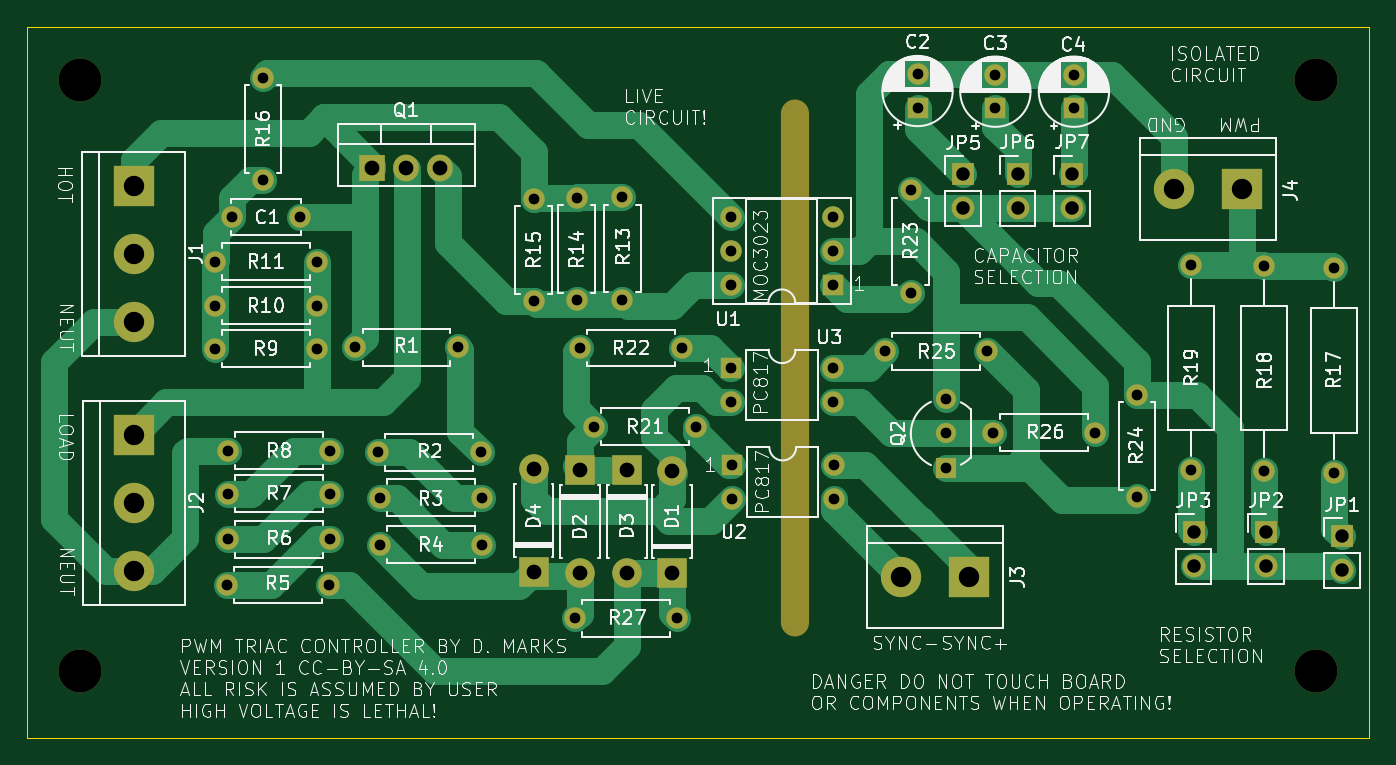
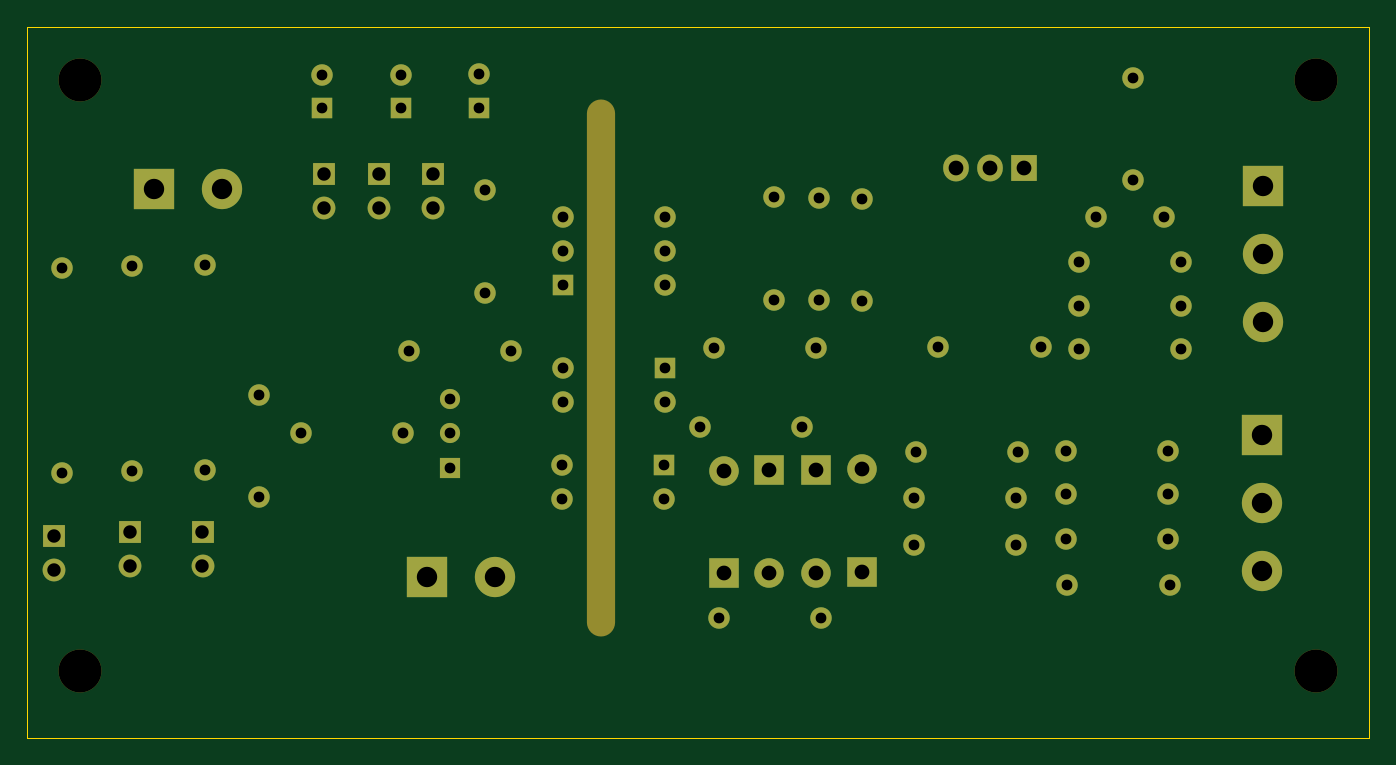
Circuit board: 11 layer files. Board 100.0 x 53.0 mm.
- bottom_copper: TriacControl-B_Cu.gbr (8532 bytes)
- bottom_mask: TriacControl-B_Mask.gbr (5049 bytes)
- paste: TriacControl-B_Paste.gbr (483 bytes)
- bottom_silk: TriacControl-B_Silkscreen.gbr (484 bytes)
- outline: TriacControl-Edge_Cuts.gbr (713 bytes)
- top_copper: TriacControl-F_Cu.gbr (20128 bytes)
- top_mask: TriacControl-F_Mask.gbr (5049 bytes)
- paste: TriacControl-F_Paste.gbr (483 bytes)
- top_silk: TriacControl-F_Silkscreen.gbr (192404 bytes)
- drill: TriacControl-NPTH.drl (537 bytes)
- drill: TriacControl-PTH.drl (2257 bytes)

=== bottom_copper: TriacControl-B_Cu.gbr (8532 bytes, source omitted) ===
=== bottom_mask: TriacControl-B_Mask.gbr ===
%TF.GenerationSoftware,KiCad,Pcbnew,7.0.11+dfsg-1build4*%
%TF.CreationDate,2025-01-29T20:25:11-06:00*%
%TF.ProjectId,TriacControl,54726961-6343-46f6-9e74-726f6c2e6b69,rev?*%
%TF.SameCoordinates,Original*%
%TF.FileFunction,Soldermask,Bot*%
%TF.FilePolarity,Negative*%
%FSLAX46Y46*%
G04 Gerber Fmt 4.6, Leading zero omitted, Abs format (unit mm)*
G04 Created by KiCad (PCBNEW 7.0.11+dfsg-1build4) date 2025-01-29 20:25:11*
%MOMM*%
%LPD*%
G01*
G04 APERTURE LIST*
%ADD10R,3.000000X3.000000*%
%ADD11C,3.000000*%
%ADD12O,1.600000X1.600000*%
%ADD13C,1.600000*%
%ADD14R,1.700000X1.700000*%
%ADD15O,1.700000X1.700000*%
%ADD16R,1.600000X1.600000*%
%ADD17C,3.200000*%
%ADD18R,1.905000X2.000000*%
%ADD19O,1.905000X2.000000*%
%ADD20O,2.100000X40.000000*%
%ADD21R,2.200000X2.200000*%
%ADD22O,2.200000X2.200000*%
%ADD23R,1.500000X1.500000*%
%ADD24C,1.500000*%
G04 APERTURE END LIST*
D10*
%TO.C,J4*%
X140520000Y-62110000D03*
D11*
X135440000Y-62110000D03*
%TD*%
D10*
%TO.C,J3*%
X120210000Y-91020000D03*
D11*
X115130000Y-91020000D03*
%TD*%
D12*
%TO.C,R17*%
X147400000Y-83240000D03*
D13*
X147400000Y-68000000D03*
%TD*%
D14*
%TO.C,JP1*%
X147960000Y-87960000D03*
D15*
X147960000Y-90500000D03*
%TD*%
D13*
%TO.C,R19*%
X136740000Y-67780000D03*
D12*
X136740000Y-83020000D03*
%TD*%
D14*
%TO.C,JP3*%
X136910000Y-87650000D03*
D15*
X136910000Y-90190000D03*
%TD*%
D13*
%TO.C,R18*%
X142150000Y-67830000D03*
D12*
X142150000Y-83070000D03*
%TD*%
D16*
%TO.C,C3*%
X122150000Y-56100000D03*
D13*
X122150000Y-53600000D03*
%TD*%
D10*
%TO.C,J1*%
X57950000Y-61850000D03*
D11*
X57950000Y-66930000D03*
X57950000Y-72010000D03*
%TD*%
D17*
%TO.C,H3*%
X54000000Y-98000000D03*
%TD*%
D16*
%TO.C,C4*%
X128000000Y-56100000D03*
D13*
X128000000Y-53600000D03*
%TD*%
%TO.C,R1*%
X82100000Y-73900000D03*
D12*
X74480000Y-73900000D03*
%TD*%
D13*
%TO.C,R6*%
X72600000Y-88200000D03*
D12*
X64980000Y-88200000D03*
%TD*%
D13*
%TO.C,R27*%
X98470000Y-94080000D03*
D12*
X90850000Y-94080000D03*
%TD*%
D13*
%TO.C,R23*%
X115850000Y-62200000D03*
D12*
X115850000Y-69820000D03*
%TD*%
D13*
%TO.C,R7*%
X72600000Y-84800000D03*
D12*
X64980000Y-84800000D03*
%TD*%
D13*
%TO.C,R22*%
X91200000Y-73950000D03*
D12*
X98820000Y-73950000D03*
%TD*%
D17*
%TO.C,H4*%
X146000000Y-98000000D03*
%TD*%
D13*
%TO.C,R16*%
X67590000Y-53820000D03*
D12*
X67590000Y-61440000D03*
%TD*%
D14*
%TO.C,JP6*%
X123800000Y-60950000D03*
D15*
X123800000Y-63490000D03*
%TD*%
D13*
%TO.C,C1*%
X70320000Y-64190000D03*
X65320000Y-64190000D03*
%TD*%
%TO.C,R24*%
X132700000Y-77450000D03*
D12*
X132700000Y-85070000D03*
%TD*%
D16*
%TO.C,C2*%
X116350000Y-56050000D03*
D13*
X116350000Y-53550000D03*
%TD*%
%TO.C,R21*%
X92250000Y-79800000D03*
D12*
X99870000Y-79800000D03*
%TD*%
D14*
%TO.C,JP2*%
X142320000Y-87650000D03*
D15*
X142320000Y-90190000D03*
%TD*%
D14*
%TO.C,JP5*%
X119750000Y-61000000D03*
D15*
X119750000Y-63540000D03*
%TD*%
D10*
%TO.C,J2*%
X58000000Y-80400000D03*
D11*
X58000000Y-85480000D03*
X58000000Y-90560000D03*
%TD*%
D14*
%TO.C,JP7*%
X127850000Y-60950000D03*
D15*
X127850000Y-63490000D03*
%TD*%
D13*
%TO.C,R4*%
X76290000Y-88600000D03*
D12*
X83910000Y-88600000D03*
%TD*%
D13*
%TO.C,R14*%
X90970000Y-62780000D03*
D12*
X90970000Y-70400000D03*
%TD*%
D13*
%TO.C,R3*%
X76280000Y-85100000D03*
D12*
X83900000Y-85100000D03*
%TD*%
D13*
%TO.C,R26*%
X129600000Y-80250000D03*
D12*
X121980000Y-80250000D03*
%TD*%
D13*
%TO.C,R25*%
X121550000Y-74200000D03*
D12*
X113930000Y-74200000D03*
%TD*%
D13*
%TO.C,R13*%
X94350000Y-62720000D03*
D12*
X94350000Y-70340000D03*
%TD*%
D13*
%TO.C,R9*%
X64000000Y-74000000D03*
D12*
X71620000Y-74000000D03*
%TD*%
D13*
%TO.C,R15*%
X87760000Y-62810000D03*
D12*
X87760000Y-70430000D03*
%TD*%
D18*
%TO.C,Q1*%
X75730000Y-60510000D03*
D19*
X78270000Y-60510000D03*
X80810000Y-60510000D03*
%TD*%
D16*
%TO.C,U3*%
X102450000Y-75400000D03*
D12*
X102450000Y-77940000D03*
X110070000Y-77940000D03*
X110070000Y-75400000D03*
%TD*%
D20*
%TO.C,H5*%
X107210000Y-75440000D03*
%TD*%
D17*
%TO.C,H1*%
X54000000Y-54000000D03*
%TD*%
D13*
%TO.C,R8*%
X72600000Y-81600000D03*
D12*
X64980000Y-81600000D03*
%TD*%
D16*
%TO.C,U1*%
X110050000Y-69250000D03*
D12*
X110050000Y-66710000D03*
X110050000Y-64170000D03*
X102430000Y-64170000D03*
X102430000Y-66710000D03*
X102430000Y-69250000D03*
%TD*%
D21*
%TO.C,D2*%
X91200000Y-83050000D03*
D22*
X91200000Y-90670000D03*
%TD*%
D21*
%TO.C,D3*%
X98050000Y-90700000D03*
D22*
X98050000Y-83080000D03*
%TD*%
D16*
%TO.C,U2*%
X102500000Y-82650000D03*
D12*
X102500000Y-85190000D03*
X110120000Y-85190000D03*
X110120000Y-82650000D03*
%TD*%
D13*
%TO.C,R5*%
X72500000Y-91600000D03*
D12*
X64880000Y-91600000D03*
%TD*%
D21*
%TO.C,D4*%
X87750000Y-90600000D03*
D22*
X87750000Y-82980000D03*
%TD*%
D21*
%TO.C,D1*%
X94700000Y-83050000D03*
D22*
X94700000Y-90670000D03*
%TD*%
D17*
%TO.C,H2*%
X146000000Y-54000000D03*
%TD*%
D13*
%TO.C,R2*%
X76180000Y-81700000D03*
D12*
X83800000Y-81700000D03*
%TD*%
D23*
%TO.C,Q2*%
X118450000Y-82850000D03*
D24*
X118450000Y-80310000D03*
X118450000Y-77770000D03*
%TD*%
D13*
%TO.C,R11*%
X64000000Y-67500000D03*
D12*
X71620000Y-67500000D03*
%TD*%
D13*
%TO.C,R10*%
X64000000Y-70800000D03*
D12*
X71620000Y-70800000D03*
%TD*%
M02*

=== paste: TriacControl-B_Paste.gbr ===
%TF.GenerationSoftware,KiCad,Pcbnew,7.0.11+dfsg-1build4*%
%TF.CreationDate,2025-01-29T20:25:11-06:00*%
%TF.ProjectId,TriacControl,54726961-6343-46f6-9e74-726f6c2e6b69,rev?*%
%TF.SameCoordinates,Original*%
%TF.FileFunction,Paste,Bot*%
%TF.FilePolarity,Positive*%
%FSLAX46Y46*%
G04 Gerber Fmt 4.6, Leading zero omitted, Abs format (unit mm)*
G04 Created by KiCad (PCBNEW 7.0.11+dfsg-1build4) date 2025-01-29 20:25:11*
%MOMM*%
%LPD*%
G01*
G04 APERTURE LIST*
G04 APERTURE END LIST*
M02*

=== bottom_silk: TriacControl-B_Silkscreen.gbr ===
%TF.GenerationSoftware,KiCad,Pcbnew,7.0.11+dfsg-1build4*%
%TF.CreationDate,2025-01-29T20:25:11-06:00*%
%TF.ProjectId,TriacControl,54726961-6343-46f6-9e74-726f6c2e6b69,rev?*%
%TF.SameCoordinates,Original*%
%TF.FileFunction,Legend,Bot*%
%TF.FilePolarity,Positive*%
%FSLAX46Y46*%
G04 Gerber Fmt 4.6, Leading zero omitted, Abs format (unit mm)*
G04 Created by KiCad (PCBNEW 7.0.11+dfsg-1build4) date 2025-01-29 20:25:11*
%MOMM*%
%LPD*%
G01*
G04 APERTURE LIST*
G04 APERTURE END LIST*
M02*

=== outline: TriacControl-Edge_Cuts.gbr ===
%TF.GenerationSoftware,KiCad,Pcbnew,7.0.11+dfsg-1build4*%
%TF.CreationDate,2025-01-29T20:25:11-06:00*%
%TF.ProjectId,TriacControl,54726961-6343-46f6-9e74-726f6c2e6b69,rev?*%
%TF.SameCoordinates,Original*%
%TF.FileFunction,Profile,NP*%
%FSLAX46Y46*%
G04 Gerber Fmt 4.6, Leading zero omitted, Abs format (unit mm)*
G04 Created by KiCad (PCBNEW 7.0.11+dfsg-1build4) date 2025-01-29 20:25:11*
%MOMM*%
%LPD*%
G01*
G04 APERTURE LIST*
%TA.AperFunction,Profile*%
%ADD10C,0.050000*%
%TD*%
G04 APERTURE END LIST*
D10*
X150000000Y-103000000D02*
X50000000Y-103000000D01*
X150000000Y-50000000D02*
X150000000Y-103000000D01*
X50000000Y-50000000D02*
X150000000Y-50000000D01*
X50000000Y-103000000D02*
X50000000Y-50000000D01*
M02*

=== top_copper: TriacControl-F_Cu.gbr (20128 bytes, source omitted) ===
=== top_mask: TriacControl-F_Mask.gbr ===
%TF.GenerationSoftware,KiCad,Pcbnew,7.0.11+dfsg-1build4*%
%TF.CreationDate,2025-01-29T20:25:11-06:00*%
%TF.ProjectId,TriacControl,54726961-6343-46f6-9e74-726f6c2e6b69,rev?*%
%TF.SameCoordinates,Original*%
%TF.FileFunction,Soldermask,Top*%
%TF.FilePolarity,Negative*%
%FSLAX46Y46*%
G04 Gerber Fmt 4.6, Leading zero omitted, Abs format (unit mm)*
G04 Created by KiCad (PCBNEW 7.0.11+dfsg-1build4) date 2025-01-29 20:25:11*
%MOMM*%
%LPD*%
G01*
G04 APERTURE LIST*
%ADD10R,3.000000X3.000000*%
%ADD11C,3.000000*%
%ADD12O,1.600000X1.600000*%
%ADD13C,1.600000*%
%ADD14R,1.700000X1.700000*%
%ADD15O,1.700000X1.700000*%
%ADD16R,1.600000X1.600000*%
%ADD17C,3.200000*%
%ADD18R,1.905000X2.000000*%
%ADD19O,1.905000X2.000000*%
%ADD20O,2.100000X40.000000*%
%ADD21R,2.200000X2.200000*%
%ADD22O,2.200000X2.200000*%
%ADD23R,1.500000X1.500000*%
%ADD24C,1.500000*%
G04 APERTURE END LIST*
D10*
%TO.C,J4*%
X140520000Y-62110000D03*
D11*
X135440000Y-62110000D03*
%TD*%
D10*
%TO.C,J3*%
X120210000Y-91020000D03*
D11*
X115130000Y-91020000D03*
%TD*%
D12*
%TO.C,R17*%
X147400000Y-83240000D03*
D13*
X147400000Y-68000000D03*
%TD*%
D14*
%TO.C,JP1*%
X147960000Y-87960000D03*
D15*
X147960000Y-90500000D03*
%TD*%
D13*
%TO.C,R19*%
X136740000Y-67780000D03*
D12*
X136740000Y-83020000D03*
%TD*%
D14*
%TO.C,JP3*%
X136910000Y-87650000D03*
D15*
X136910000Y-90190000D03*
%TD*%
D13*
%TO.C,R18*%
X142150000Y-67830000D03*
D12*
X142150000Y-83070000D03*
%TD*%
D16*
%TO.C,C3*%
X122150000Y-56100000D03*
D13*
X122150000Y-53600000D03*
%TD*%
D10*
%TO.C,J1*%
X57950000Y-61850000D03*
D11*
X57950000Y-66930000D03*
X57950000Y-72010000D03*
%TD*%
D17*
%TO.C,H3*%
X54000000Y-98000000D03*
%TD*%
D16*
%TO.C,C4*%
X128000000Y-56100000D03*
D13*
X128000000Y-53600000D03*
%TD*%
%TO.C,R1*%
X82100000Y-73900000D03*
D12*
X74480000Y-73900000D03*
%TD*%
D13*
%TO.C,R6*%
X72600000Y-88200000D03*
D12*
X64980000Y-88200000D03*
%TD*%
D13*
%TO.C,R27*%
X98470000Y-94080000D03*
D12*
X90850000Y-94080000D03*
%TD*%
D13*
%TO.C,R23*%
X115850000Y-62200000D03*
D12*
X115850000Y-69820000D03*
%TD*%
D13*
%TO.C,R7*%
X72600000Y-84800000D03*
D12*
X64980000Y-84800000D03*
%TD*%
D13*
%TO.C,R22*%
X91200000Y-73950000D03*
D12*
X98820000Y-73950000D03*
%TD*%
D17*
%TO.C,H4*%
X146000000Y-98000000D03*
%TD*%
D13*
%TO.C,R16*%
X67590000Y-53820000D03*
D12*
X67590000Y-61440000D03*
%TD*%
D14*
%TO.C,JP6*%
X123800000Y-60950000D03*
D15*
X123800000Y-63490000D03*
%TD*%
D13*
%TO.C,C1*%
X70320000Y-64190000D03*
X65320000Y-64190000D03*
%TD*%
%TO.C,R24*%
X132700000Y-77450000D03*
D12*
X132700000Y-85070000D03*
%TD*%
D16*
%TO.C,C2*%
X116350000Y-56050000D03*
D13*
X116350000Y-53550000D03*
%TD*%
%TO.C,R21*%
X92250000Y-79800000D03*
D12*
X99870000Y-79800000D03*
%TD*%
D14*
%TO.C,JP2*%
X142320000Y-87650000D03*
D15*
X142320000Y-90190000D03*
%TD*%
D14*
%TO.C,JP5*%
X119750000Y-61000000D03*
D15*
X119750000Y-63540000D03*
%TD*%
D10*
%TO.C,J2*%
X58000000Y-80400000D03*
D11*
X58000000Y-85480000D03*
X58000000Y-90560000D03*
%TD*%
D14*
%TO.C,JP7*%
X127850000Y-60950000D03*
D15*
X127850000Y-63490000D03*
%TD*%
D13*
%TO.C,R4*%
X76290000Y-88600000D03*
D12*
X83910000Y-88600000D03*
%TD*%
D13*
%TO.C,R14*%
X90970000Y-62780000D03*
D12*
X90970000Y-70400000D03*
%TD*%
D13*
%TO.C,R3*%
X76280000Y-85100000D03*
D12*
X83900000Y-85100000D03*
%TD*%
D13*
%TO.C,R26*%
X129600000Y-80250000D03*
D12*
X121980000Y-80250000D03*
%TD*%
D13*
%TO.C,R25*%
X121550000Y-74200000D03*
D12*
X113930000Y-74200000D03*
%TD*%
D13*
%TO.C,R13*%
X94350000Y-62720000D03*
D12*
X94350000Y-70340000D03*
%TD*%
D13*
%TO.C,R9*%
X64000000Y-74000000D03*
D12*
X71620000Y-74000000D03*
%TD*%
D13*
%TO.C,R15*%
X87760000Y-62810000D03*
D12*
X87760000Y-70430000D03*
%TD*%
D18*
%TO.C,Q1*%
X75730000Y-60510000D03*
D19*
X78270000Y-60510000D03*
X80810000Y-60510000D03*
%TD*%
D16*
%TO.C,U3*%
X102450000Y-75400000D03*
D12*
X102450000Y-77940000D03*
X110070000Y-77940000D03*
X110070000Y-75400000D03*
%TD*%
D20*
%TO.C,H5*%
X107210000Y-75440000D03*
%TD*%
D17*
%TO.C,H1*%
X54000000Y-54000000D03*
%TD*%
D13*
%TO.C,R8*%
X72600000Y-81600000D03*
D12*
X64980000Y-81600000D03*
%TD*%
D16*
%TO.C,U1*%
X110050000Y-69250000D03*
D12*
X110050000Y-66710000D03*
X110050000Y-64170000D03*
X102430000Y-64170000D03*
X102430000Y-66710000D03*
X102430000Y-69250000D03*
%TD*%
D21*
%TO.C,D2*%
X91200000Y-83050000D03*
D22*
X91200000Y-90670000D03*
%TD*%
D21*
%TO.C,D3*%
X98050000Y-90700000D03*
D22*
X98050000Y-83080000D03*
%TD*%
D16*
%TO.C,U2*%
X102500000Y-82650000D03*
D12*
X102500000Y-85190000D03*
X110120000Y-85190000D03*
X110120000Y-82650000D03*
%TD*%
D13*
%TO.C,R5*%
X72500000Y-91600000D03*
D12*
X64880000Y-91600000D03*
%TD*%
D21*
%TO.C,D4*%
X87750000Y-90600000D03*
D22*
X87750000Y-82980000D03*
%TD*%
D21*
%TO.C,D1*%
X94700000Y-83050000D03*
D22*
X94700000Y-90670000D03*
%TD*%
D17*
%TO.C,H2*%
X146000000Y-54000000D03*
%TD*%
D13*
%TO.C,R2*%
X76180000Y-81700000D03*
D12*
X83800000Y-81700000D03*
%TD*%
D23*
%TO.C,Q2*%
X118450000Y-82850000D03*
D24*
X118450000Y-80310000D03*
X118450000Y-77770000D03*
%TD*%
D13*
%TO.C,R11*%
X64000000Y-67500000D03*
D12*
X71620000Y-67500000D03*
%TD*%
D13*
%TO.C,R10*%
X64000000Y-70800000D03*
D12*
X71620000Y-70800000D03*
%TD*%
M02*

=== paste: TriacControl-F_Paste.gbr ===
%TF.GenerationSoftware,KiCad,Pcbnew,7.0.11+dfsg-1build4*%
%TF.CreationDate,2025-01-29T20:25:11-06:00*%
%TF.ProjectId,TriacControl,54726961-6343-46f6-9e74-726f6c2e6b69,rev?*%
%TF.SameCoordinates,Original*%
%TF.FileFunction,Paste,Top*%
%TF.FilePolarity,Positive*%
%FSLAX46Y46*%
G04 Gerber Fmt 4.6, Leading zero omitted, Abs format (unit mm)*
G04 Created by KiCad (PCBNEW 7.0.11+dfsg-1build4) date 2025-01-29 20:25:11*
%MOMM*%
%LPD*%
G01*
G04 APERTURE LIST*
G04 APERTURE END LIST*
M02*

=== top_silk: TriacControl-F_Silkscreen.gbr (192404 bytes, source omitted) ===
=== drill: TriacControl-NPTH.drl ===
M48
; DRILL file {KiCad 7.0.11+dfsg-1build4} date Wed 29 Jan 2025 08:25:09 PM CST
; FORMAT={-:-/ absolute / inch / decimal}
; #@! TF.CreationDate,2025-01-29T20:25:09-06:00
; #@! TF.GenerationSoftware,Kicad,Pcbnew,7.0.11+dfsg-1build4
; #@! TF.FileFunction,NonPlated,1,2,NPTH
FMAT,2
INCH
; #@! TA.AperFunction,NonPlated,NPTH,ComponentDrill
T1C0.0827
; #@! TA.AperFunction,NonPlated,NPTH,ComponentDrill
T2C0.1260
%
G90
G05
T2
X2.126Y-2.126
X2.126Y-3.8583
X5.748Y-2.126
X5.748Y-3.8583
T1
G00X4.2209Y-2.224
M15
G01X4.2209Y-3.7161
M16
G05
M30

=== drill: TriacControl-PTH.drl ===
M48
; DRILL file {KiCad 7.0.11+dfsg-1build4} date Wed 29 Jan 2025 08:25:09 PM CST
; FORMAT={-:-/ absolute / inch / decimal}
; #@! TF.CreationDate,2025-01-29T20:25:09-06:00
; #@! TF.GenerationSoftware,Kicad,Pcbnew,7.0.11+dfsg-1build4
; #@! TF.FileFunction,Plated,1,2,PTH
FMAT,2
INCH
; #@! TA.AperFunction,Plated,PTH,ComponentDrill
T1C0.0315
; #@! TA.AperFunction,Plated,PTH,ComponentDrill
T2C0.0394
; #@! TA.AperFunction,Plated,PTH,ComponentDrill
T3C0.0433
; #@! TA.AperFunction,Plated,PTH,ComponentDrill
T4C0.0598
%
G90
G05
T1
X2.5197Y-2.6575
X2.5197Y-2.7874
X2.5197Y-2.9134
X2.5543Y-3.6063
X2.5583Y-3.2126
X2.5583Y-3.3386
X2.5583Y-3.4724
X2.5717Y-2.5272
X2.661Y-2.1189
X2.661Y-2.4189
X2.7685Y-2.5272
X2.8197Y-2.6575
X2.8197Y-2.7874
X2.8197Y-2.9134
X2.8543Y-3.6063
X2.8583Y-3.2126
X2.8583Y-3.3386
X2.8583Y-3.4724
X2.9323Y-2.9094
X2.9992Y-3.2165
X3.0031Y-3.3504
X3.0035Y-3.4882
X3.2323Y-2.9094
X3.2992Y-3.2165
X3.3031Y-3.3504
X3.3035Y-3.4882
X3.4551Y-2.4728
X3.4551Y-2.7728
X3.5768Y-3.7039
X3.5815Y-2.4717
X3.5815Y-2.7717
X3.5906Y-2.9114
X3.6319Y-3.1417
X3.7146Y-2.4693
X3.7146Y-2.7693
X3.8768Y-3.7039
X3.8906Y-2.9114
X3.9319Y-3.1417
X4.0327Y-2.5264
X4.0327Y-2.6264
X4.0327Y-2.7264
X4.0335Y-2.9685
X4.0335Y-3.0685
X4.0354Y-3.2539
X4.0354Y-3.3539
X4.3327Y-2.5264
X4.3327Y-2.6264
X4.3327Y-2.7264
X4.3335Y-2.9685
X4.3335Y-3.0685
X4.3354Y-3.2539
X4.3354Y-3.3539
X4.4854Y-2.9213
X4.561Y-2.4488
X4.561Y-2.7488
X4.5807Y-2.1083
X4.5807Y-2.2067
X4.6634Y-3.0618
X4.6634Y-3.1618
X4.6634Y-3.2618
X4.7854Y-2.9213
X4.8024Y-3.1594
X4.8091Y-2.1102
X4.8091Y-2.2087
X5.0394Y-2.1102
X5.0394Y-2.2087
X5.1024Y-3.1594
X5.2244Y-3.0492
X5.2244Y-3.3492
X5.3835Y-2.6685
X5.3835Y-3.2685
X5.5965Y-2.6705
X5.5965Y-3.2705
X5.8031Y-2.6772
X5.8031Y-3.2772
T2
X4.7146Y-2.4016
X4.7146Y-2.5016
X4.874Y-2.3996
X4.874Y-2.4996
X5.0335Y-2.3996
X5.0335Y-2.4996
X5.3902Y-3.4508
X5.3902Y-3.5508
X5.6031Y-3.4508
X5.6031Y-3.5508
X5.8252Y-3.463
X5.8252Y-3.563
T3
X2.9815Y-2.3823
X3.0815Y-2.3823
X3.1815Y-2.3823
X3.4547Y-3.2669
X3.4547Y-3.5669
X3.5906Y-3.2697
X3.5906Y-3.5697
X3.7283Y-3.2697
X3.7283Y-3.5697
X3.8602Y-3.2709
X3.8602Y-3.5709
T4
X2.2815Y-2.435
X2.2815Y-2.635
X2.2815Y-2.835
X2.2835Y-3.1654
X2.2835Y-3.3654
X2.2835Y-3.5654
X4.5327Y-3.5835
X4.7327Y-3.5835
X5.3323Y-2.4453
X5.5323Y-2.4453
M30
